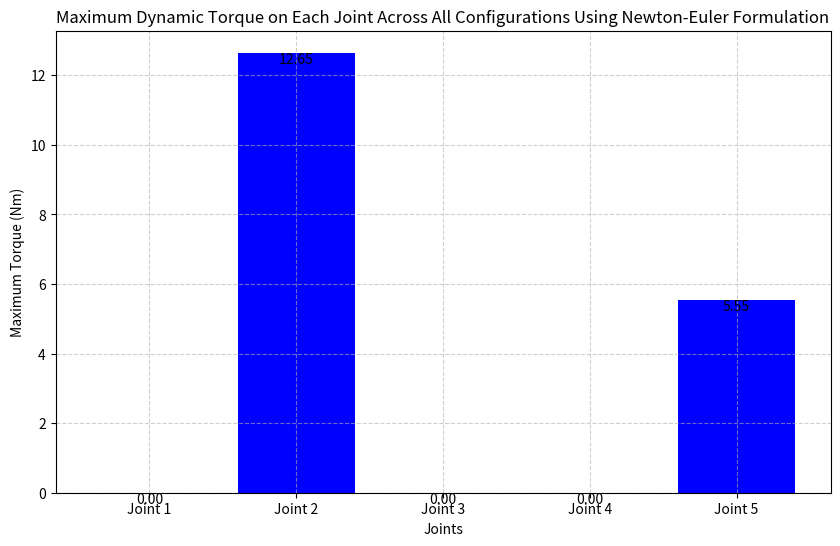

Python code for this plot:
import sympy as sp
from sympy import pprint
import numpy as np
import matplotlib.pyplot as plt
from itertools import product

def dynamic_analysis_newton_euler(
    m_values, a_values, R_values, d_values
):
    # Define symbolic variables for angular accelerations and velocities
    theta_1, theta_2, theta_3, theta_4, theta_5 = sp.symbols(
        "theta_1 theta_2 theta_3 theta_4 theta_5"
    )
    dtheta_1, dtheta_2, dtheta_3, dtheta_4, dtheta_5 = sp.symbols(
        "dtheta_1 dtheta_2 dtheta_3 dtheta_4 dtheta_5"
    )
    
    # Axes of rotation of the joints (hypothetical)
    z_values = [sp.Matrix([0, 1, 0])] * 5

    # Initialization of variables for the Newton-Euler equations
    forces = [0.0] * 5  # Forces on each segment
    moments = [0.0] * 5  # Moments on each segment
    torques = [0.0] * 5  # Joint torques

    # Calculate forces and moments for each segment
    forces[4] = m_values[4] * a_values[4]
    moments[4] = 0.0  # Placeholder value for moments on the fifth segment
    torques[4] = sp.transpose(z_values[4]) * moments[4]

    # Calculation of forces and moments for each segment
    for i in range(3, -1, -1):
        forces[i] = forces[i+1] + m_values[i] * a_values[i]
        moments[i] = moments[i+1] + R_values[i+1] * (moments[i+1] + d_values[i+1] * forces[i+1]) + d_values[i] * forces[i]
        # Calculation of joint torques (projection of moments onto the rotation axes of the joints)
        torques[i] = sp.transpose(z_values[i]) * moments[i]

    # Substitute numerical values into the torques
    substitutions = {
        theta_1: 0, theta_2: 0, theta_3: 0, theta_4: 0, theta_5: 0,
        dtheta_1: 0, dtheta_2: 0, dtheta_3: 0, dtheta_4: 0, dtheta_5: 0
    }
    torques_numeric = [torque.subs(substitutions) for torque in torques]

    # Precompute the torques function
    try:
        torques_func = sp.lambdify(
            (
                theta_1,
                theta_2,
                theta_3,
                theta_4,
                theta_5,
                dtheta_1,
                dtheta_2,
                dtheta_3,
                dtheta_4,
                dtheta_5,
            ),
            torques_numeric,
            "numpy",
        )
    except Exception as e:
        print(f"Lambdify failed: {e}")
        return []

    # Initialize the maximum torque tracker
    max_torque_per_joint = np.zeros(5)

    # Define the range for joint angles and velocities
    angle_range = np.linspace(-np.pi, np.pi, 5)  # Reduced to 5 steps from -π to π
    velocity_range = np.linspace(-2, 2, 3)  # Reduced to 3 steps for angular velocities

    # Generate all combinations of joint angles and velocities
    angle_combinations = list(product(angle_range, repeat=5))
    velocity_combinations = list(product(velocity_range, repeat=5))

    # Convert combinations to numpy arrays for vectorized operations
    angle_combinations = np.array(angle_combinations)
    velocity_combinations = np.array(velocity_combinations)

    # Iterate over all angle combinations
    for angles in angle_combinations:
        # Compute torques for all velocity combinations at once using vectorized operations
        for velocities in velocity_combinations:
            numerical_torques = np.array(
                torques_func(*angles, *velocities), dtype=float
            ).flatten()
            max_torque_per_joint = np.maximum(
                max_torque_per_joint, np.abs(numerical_torques[:5])
            )

    # Plot the maximum torques
    joints = ["Joint 1", "Joint 2", "Joint 3", "Joint 4", "Joint 5"]

    plt.figure(figsize=(10, 6))
    bars = plt.bar(joints, max_torque_per_joint.tolist(), color="blue")
    plt.xlabel("Joints")
    plt.ylabel("Maximum Torque (Nm)")
    plt.title(
        "Maximum Dynamic Torque on Each Joint Across All Configurations Using Newton-Euler Formulation"
    )
    plt.grid(True, linestyle="--", alpha=0.6)

    # Annotate bars with their values
    for bar in bars:
        yval = bar.get_height()
        plt.text(
            bar.get_x() + bar.get_width() / 2,
            yval,
            f"{yval:.2f}",
            va="bottom" if yval < 0 else "top",
            ha="center",
            color="black",
        )

    plt.show()

    # Print the maximum torques
    print(f"Maximum Torques for given values: {max_torque_per_joint.tolist()}")
    return max_torque_per_joint.tolist()


# Parameters
m_values = [1.0, 1.0, 1.0, 1.0, 2.0]  # Masses of the segments (kg)
a_values = [0.5, 0.5, 0.5, 0.5, 0.5]  # Linear accelerations of the center of mass (m/s^2)
R_values = [1.0, 1.0, 1.0, 1.0, 1.0]  # Rotation coefficients (unitless)
d_values = [0.1, 0.5, 0.5, 0.1, 0.1]  # Positions of the center of mass (m)

print("Performing dynamic torque analysis across all configurations using Newton-Euler formulation...")
max_torque_per_joint = dynamic_analysis_newton_euler(
    m_values, a_values, R_values, d_values
)

print(f"Maximum Torques for given values: {max_torque_per_joint}")
